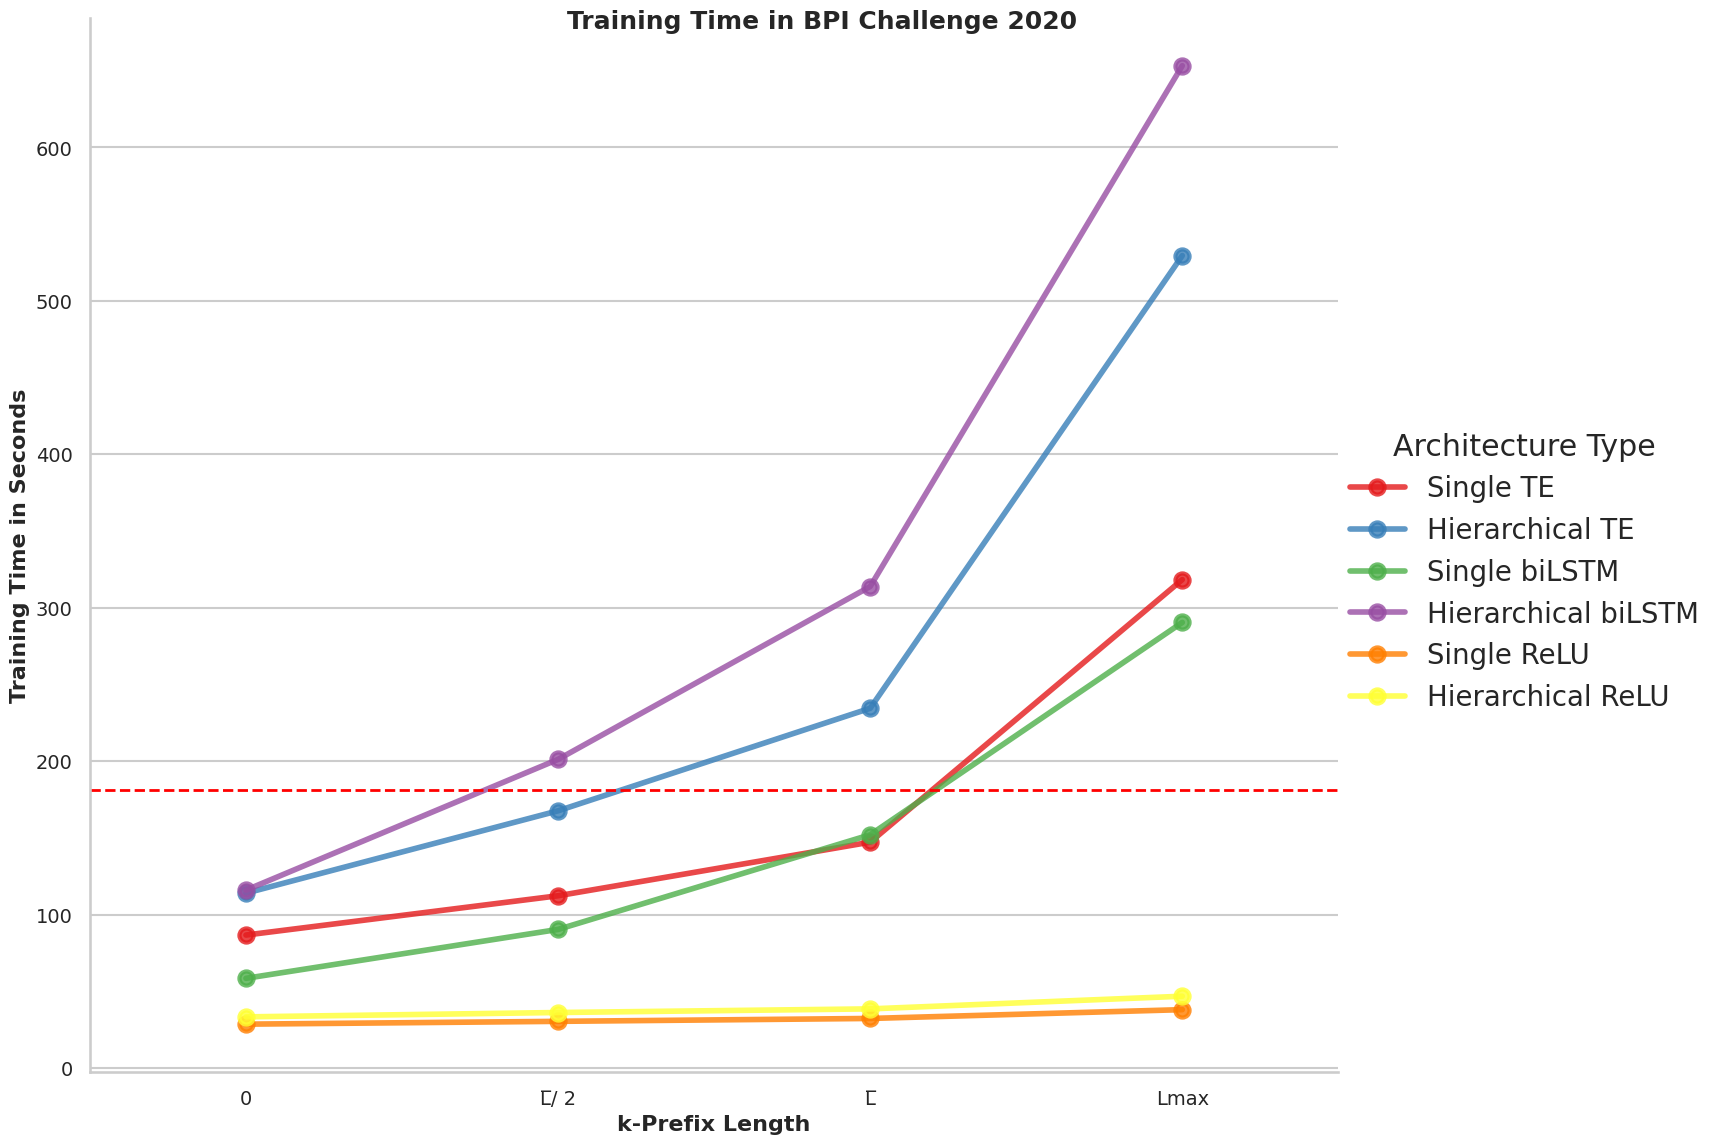

Values plotted in this chart, from the file beside it:
prefix_length, Architecture Type, count, mean, std, min, 25%, 50%, 75%, max
0, Hierarchical ReLU, 1.0, 33.49, , 33.49, 33.49, 33.49, 33.49, 33.49
0, Hierarchical TE, 1.0, 114.1, , 114.1, 114.1, 114.1, 114.1, 114.1
0, Hierarchical biLSTM, 1.0, 116.1, , 116.1, 116.1, 116.1, 116.1, 116.1
0, Single ReLU, 1.0, 28.74, , 28.74, 28.74, 28.74, 28.74, 28.74
0, Single TE, 1.0, 86.8, , 86.8, 86.8, 86.8, 86.8, 86.8
0, Single biLSTM, 1.0, 58.61, , 58.61, 58.61, 58.61, 58.61, 58.61
Lmax, Hierarchical ReLU, 1.0, 46.94, , 46.94, 46.94, 46.94, 46.94, 46.94
Lmax, Hierarchical TE, 1.0, 529.6, , 529.6, 529.6, 529.6, 529.6, 529.6
Lmax, Hierarchical biLSTM, 1.0, 653.3, , 653.3, 653.3, 653.3, 653.3, 653.3
Lmax, Single ReLU, 1.0, 38.19, , 38.19, 38.19, 38.19, 38.19, 38.19
Lmax, Single TE, 1.0, 318.4, , 318.4, 318.4, 318.4, 318.4, 318.4
Lmax, Single biLSTM, 1.0, 290.5, , 290.5, 290.5, 290.5, 290.5, 290.5
L̅, Hierarchical ReLU, 1.0, 38.69, , 38.69, 38.69, 38.69, 38.69, 38.69
L̅, Hierarchical TE, 1.0, 234.6, , 234.6, 234.6, 234.6, 234.6, 234.6
L̅, Hierarchical biLSTM, 1.0, 313.9, , 313.9, 313.9, 313.9, 313.9, 313.9
L̅, Single ReLU, 1.0, 32.45, , 32.45, 32.45, 32.45, 32.45, 32.45
L̅, Single TE, 1.0, 147.3, , 147.3, 147.3, 147.3, 147.3, 147.3
L̅, Single biLSTM, 1.0, 152.1, , 152.1, 152.1, 152.1, 152.1, 152.1
L̅/ 2, Hierarchical ReLU, 1.0, 36.33, , 36.33, 36.33, 36.33, 36.33, 36.33
L̅/ 2, Hierarchical TE, 1.0, 167.8, , 167.8, 167.8, 167.8, 167.8, 167.8
L̅/ 2, Hierarchical biLSTM, 1.0, 201.3, , 201.3, 201.3, 201.3, 201.3, 201.3
L̅/ 2, Single ReLU, 1.0, 30.57, , 30.57, 30.57, 30.57, 30.57, 30.57
L̅/ 2, Single TE, 1.0, 112.4, , 112.4, 112.4, 112.4, 112.4, 112.4
L̅/ 2, Single biLSTM, 1.0, 90.47, , 90.47, 90.47, 90.47, 90.47, 90.47
